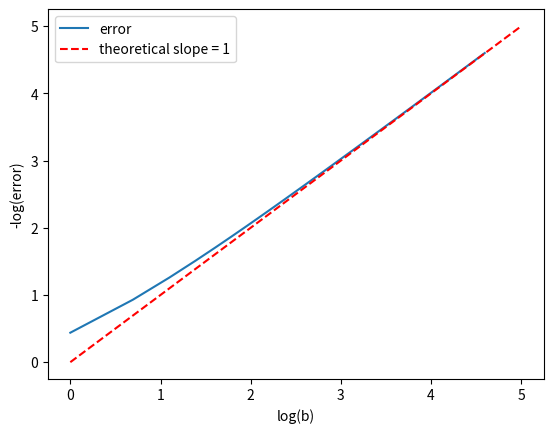

Python code for this plot:
import numpy as np
import matplotlib.pyplot as plt


def sum_up_b(b):
    return sum(1 / i**2 for i in range(1, b+1))


error = [np.pi**2 / 6 - sum_up_b(b) for b in range(1, 100)]

x = list(range(1, 100))

plt.xlabel("log(b)")
plt.ylabel('-log(error)')
plt.plot(np.log(x), -np.log(error), label='error')
plt.plot([0, 5], [0, 5], c='red', ls='--', label='theoretical slope = 1')
plt.legend()
plt.savefig('ex1_loglog_error.png', dpi=2000)
